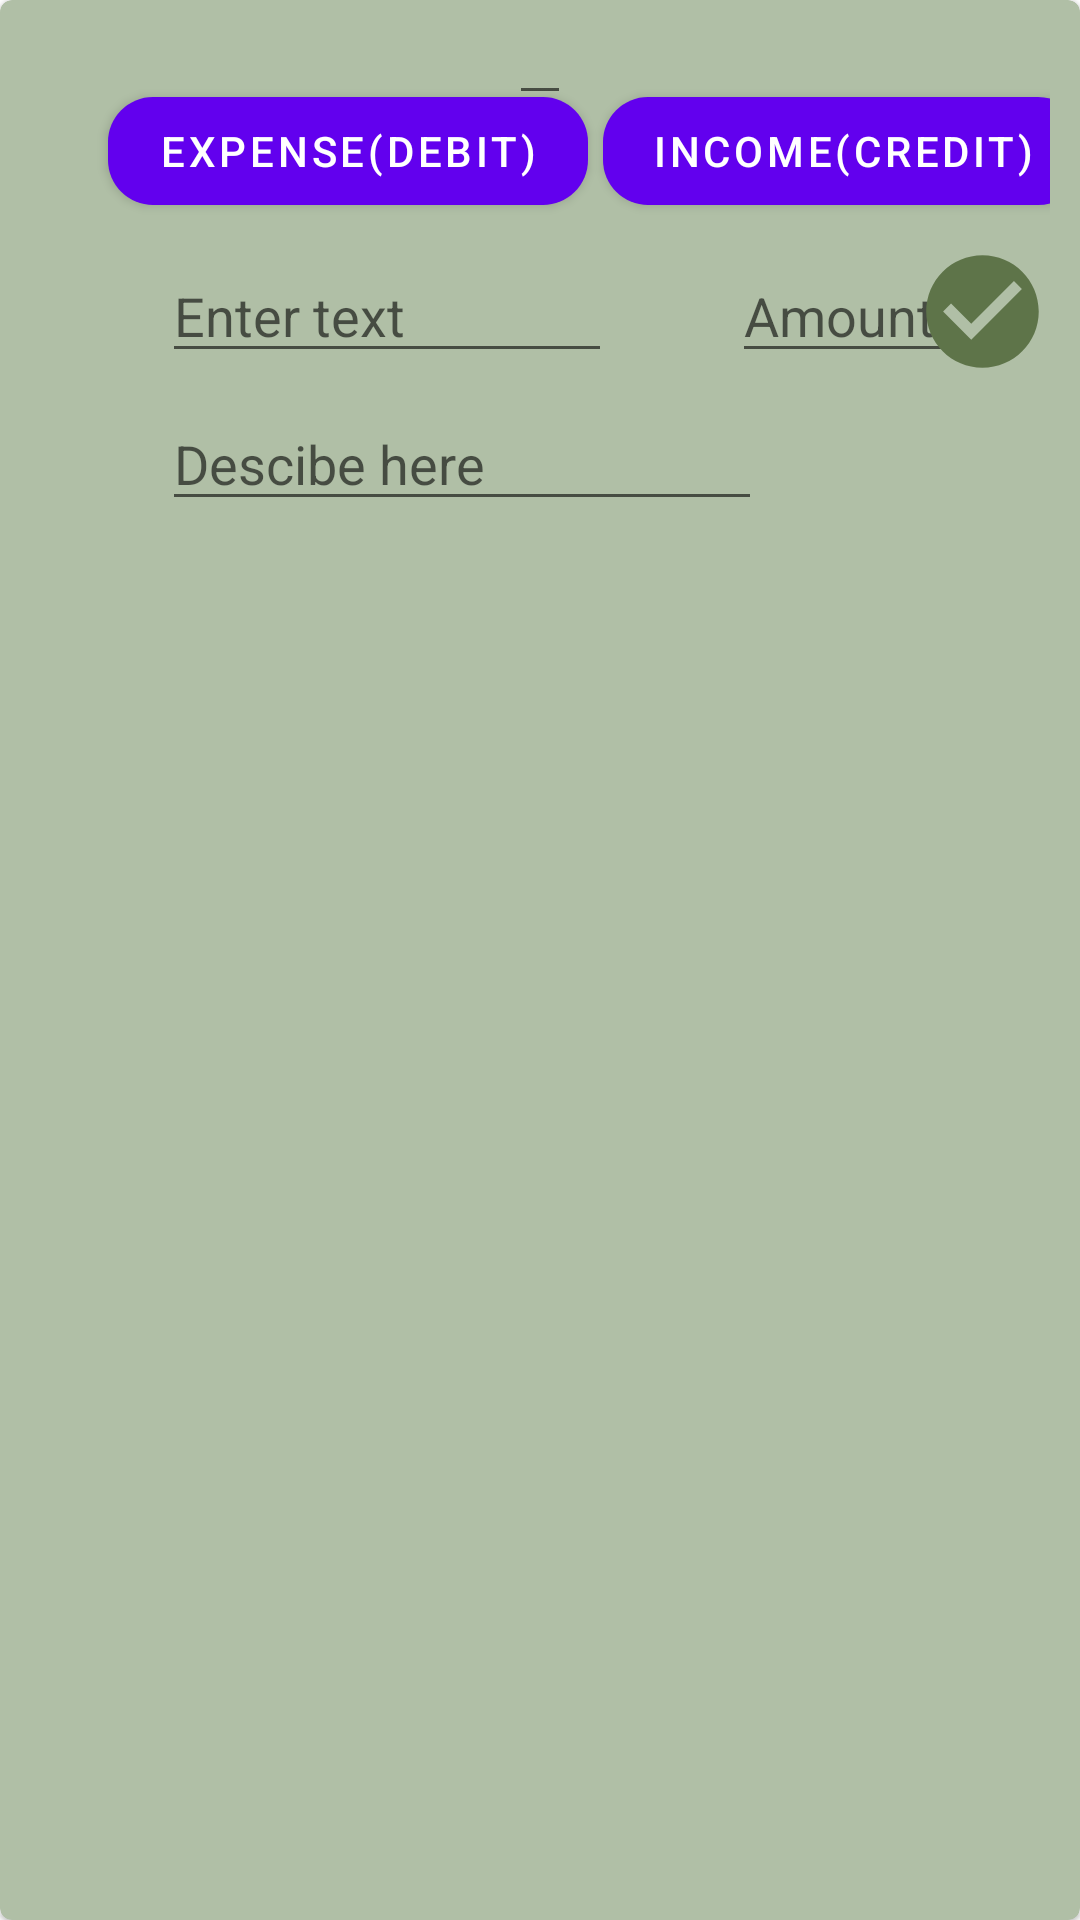

This screen was rendered from an Android layout file. Write that file and the resources it references.
<!-- AndroidManifest.xml: application theme Theme.ExpenceTracker -->
<!-- res/layout/activity_edit_notes.xml -->
<?xml version="1.0" encoding="utf-8"?>
<com.google.android.material.card.MaterialCardView xmlns:android="http://schemas.android.com/apk/res/android"
    xmlns:app="http://schemas.android.com/apk/res-auto"
    xmlns:tools="http://schemas.android.com/tools"
    android:layout_width="match_parent"
    android:layout_height="wrap_content"
    android:backgroundTint="#B0BFA6"
    android:elevation="7dp"
    tools:context=".EditNotes">

    <androidx.constraintlayout.widget.ConstraintLayout
        android:layout_width="match_parent"
        android:layout_height="match_parent"
        android:layout_margin="10dp">

        <com.google.android.material.textfield.TextInputEditText
            android:id="@+id/dateEdt"
            android:layout_width="wrap_content"
            android:layout_height="wrap_content"
            android:clickable="true"
            android:cursorVisible="false"
            android:drawablePadding="8dp"
            android:focusable="true"
            android:paddingStart="8dp"
            android:paddingEnd="8dp"
            android:textSize="18sp"
            app:layout_constraintBottom_toTopOf="@id/linearLayout"
            app:layout_constraintEnd_toEndOf="parent"
            app:layout_constraintHorizontal_bias="0.5"
            app:layout_constraintStart_toStartOf="parent"
            app:layout_constraintTop_toTopOf="parent" />



    <LinearLayout
            android:id="@+id/linearLayout"
            android:layout_width="388dp"
            android:layout_height="51dp"
            android:gravity="center"
            android:orientation="horizontal"
        android:layout_marginTop="15sp"
            app:layout_constraintStart_toStartOf="parent"
            app:layout_constraintTop_toTopOf="parent">

            <com.google.android.material.button.MaterialButton
                android:id="@+id/expencebtn"
                android:layout_width="160dp"
                android:layout_height="wrap_content"
                android:layout_marginStart="5dp"
                android:text="@string/expense_debit"
                app:cornerRadius="15dp" />


            <com.google.android.material.button.MaterialButton
                android:id="@+id/incomebtn"
                android:layout_width="160dp"
                android:layout_height="wrap_content"
                android:layout_marginStart="5dp"
                android:layout_marginEnd="16dp"
                android:text="@string/income_credit"
                app:cornerRadius="15dp" />

        </LinearLayout>


        <EditText
            android:id="@+id/textInputLayout"
            android:layout_width="150dp"
            android:layout_height="wrap_content"
            android:layout_marginStart="44dp"
            android:autofillHints=""
            android:hint="@string/enter_text"
            android:inputType="text"
            app:layout_constraintBottom_toBottomOf="@+id/amountInputLayout"
            app:layout_constraintStart_toStartOf="parent" />

        <EditText
            android:id="@+id/amountInputLayout"
            android:layout_width="100dp"
            android:layout_height="wrap_content"
            android:layout_marginStart="40dp"
            android:layout_marginTop="7dp"
            android:autofillHints=""
            android:hint="@string/ammount"
            android:inputType="number"
            app:layout_constraintStart_toEndOf="@+id/textInputLayout"
            app:layout_constraintTop_toBottomOf="@+id/linearLayout" />


        <ImageView
            android:id="@+id/imageCheck"
            android:layout_width="45dp"
            android:layout_height="45dp"
            android:contentDescription="@string/todo"
            app:layout_constraintBottom_toBottomOf="@+id/amountInputLayout"
            app:layout_constraintEnd_toEndOf="parent"
            app:layout_constraintTop_toTopOf="@+id/amountInputLayout"
            app:srcCompat="@drawable/ic_baseline_check_circle_24" />

        <EditText
            android:id="@+id/textDetail"
            android:layout_width="200dp"
            android:layout_height="wrap_content"
            android:layout_marginTop="8dp"
            android:autofillHints=""
            android:hint="@string/descibe_here"
            android:inputType="text"
            app:layout_constraintStart_toStartOf="@+id/textInputLayout"
            app:layout_constraintTop_toBottomOf="@+id/textInputLayout" />

    </androidx.constraintlayout.widget.ConstraintLayout>


</com.google.android.material.card.MaterialCardView>
<!-- resources referenced by this layout -->
<resources>
  <!-- drawable ic_baseline_check_circle_24 (drawable) -->
  <vector android:height="24dp" android:tint="#5E7449"
      android:viewportHeight="24" android:viewportWidth="24"
      android:width="24dp" xmlns:android="http://schemas.android.com/apk/res/android">
      <path android:fillColor="@android:color/white" android:pathData="M12,2C6.48,2 2,6.48 2,12s4.48,10 10,10 10,-4.48 10,-10S17.52,2 12,2zM10,17l-5,-5 1.41,-1.41L10,14.17l7.59,-7.59L19,8l-9,9z"/>
  </vector>
  <string name="ammount">Amount</string>
  <string name="descibe_here">Descibe here</string>
  <string name="enter_text">Enter text</string>
  <string name="expense_debit">Expense(Debit)</string>
  <string name="income_credit">Income(Credit)</string>
  <string name="todo">TODO</string>
  <style name="Theme.ExpenceTracker" parent="Theme.MaterialComponents.DayNight.DarkActionBar">
          
          <item name="colorPrimary">@color/purple_500</item>
          <item name="colorPrimaryVariant">@color/purple_700</item>
          <item name="colorOnPrimary">@color/white</item>
          
          <item name="colorSecondary">@color/teal_200</item>
          <item name="colorSecondaryVariant">@color/teal_700</item>
          <item name="colorOnSecondary">@color/black</item>
          
          <item name="android:statusBarColor">?attr/colorPrimaryVariant</item>
          
      </style>
  <!-- not gathered from this repository: default colours our renderer supplied (Android Studio template values) -->
  <color name="purple_500">#FF6200EE</color>
  <color name="purple_700">#FF3700B3</color>
  <color name="teal_200">#FF03DAC5</color>
  <color name="teal_700">#FF018786</color>
  <color name="black">#FF000000</color>
  <color name="white">#FFFFFFFF</color>
</resources>
